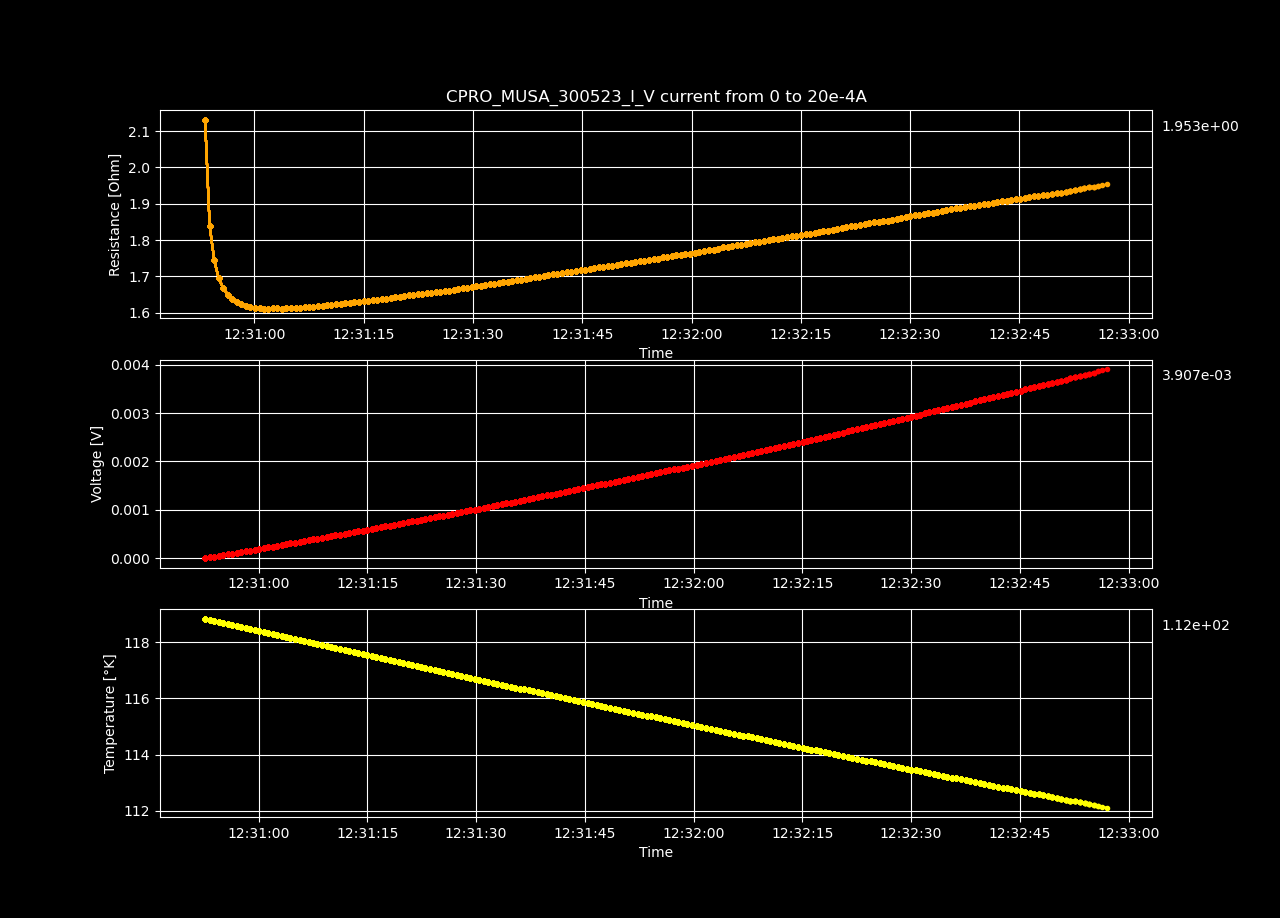

The table this chart was drawn from, first rows:
Datetime, Temperature [K], Voltage [V], Resistance [𝛀], Current Source [A], Electric Field [V/cm], Restivity [𝛀 cm], Current Density [A/cm2]
2023-05-30 12:30:52.614413, 118.8, 6.079277e-06, inf, 0.0, 0.0001169, inf, 0.0
2023-05-30 12:30:53.231324, 118.8, 2.14264106e-05, 2.132, 1.0050251256281408e-05, 0.000412, 3.649, 0.0001129
2023-05-30 12:30:53.856742, 118.8, 3.69688865e-05, 1.839, 2.0100502512562815e-05, 0.0007109, 3.148, 0.0002258
2023-05-30 12:30:54.488839, 118.7, 5.2594562e-05, 1.744, 3.0150753768844224e-05, 0.001011, 2.986, 0.0003388
2023-05-30 12:30:55.108165, 118.7, 6.81217091e-05, 1.695, 4.020100502512563e-05, 0.00131, 2.9, 0.0004517
2023-05-30 12:30:55.728075, 118.7, 8.37829839e-05, 1.667, 5.0251256281407036e-05, 0.001611, 2.854, 0.0005646
2023-05-30 12:30:56.344953, 118.6, 9.94419299e-05, 1.649, 6.030150753768845e-05, 0.001912, 2.822, 0.0006775
2023-05-30 12:30:56.967550, 118.6, 0.0001153, 1.639, 7.035175879396985e-05, 0.002217, 2.805, 0.0007905
2023-05-30 12:30:57.599289, 118.5, 0.0001311, 1.63, 8.040201005025126e-05, 0.00252, 2.79, 0.0009034
2023-05-30 12:30:58.219712, 118.5, 0.0001469, 1.624, 9.045226130653267e-05, 0.002824, 2.779, 0.001016
2023-05-30 12:30:58.838405, 118.5, 0.0001627, 1.619, 0.0001005, 0.003129, 2.771, 0.001129
2023-05-30 12:30:59.460681, 118.4, 0.0001785, 1.615, 0.0001106, 0.003433, 2.764, 0.001242
2023-05-30 12:31:00.089269, 118.4, 0.0001945, 1.613, 0.0001206, 0.003741, 2.761, 0.001355
2023-05-30 12:31:00.703883, 118.4, 0.0002106, 1.612, 0.0001307, 0.00405, 2.759, 0.001468
2023-05-30 12:31:01.313305, 118.3, 0.0002267, 1.611, 0.0001407, 0.004359, 2.757, 0.001581
2023-05-30 12:31:01.923143, 118.3, 0.0002429, 1.611, 0.0001508, 0.00467, 2.757, 0.001694
2023-05-30 12:31:02.535340, 118.3, 0.0002591, 1.611, 0.0001608, 0.004983, 2.758, 0.001807
2023-05-30 12:31:03.163159, 118.2, 0.0002753, 1.611, 0.0001709, 0.005294, 2.758, 0.00192
2023-05-30 12:31:03.783874, 118.2, 0.0002914, 1.611, 0.0001809, 0.005605, 2.757, 0.002033
2023-05-30 12:31:04.395240, 118.2, 0.0003078, 1.612, 0.000191, 0.005919, 2.758, 0.002146
2023-05-30 12:31:05.022507, 118.1, 0.0003241, 1.612, 0.000201, 0.006233, 2.76, 0.002258
2023-05-30 12:31:05.648404, 118.1, 0.0003403, 1.613, 0.0002111, 0.006545, 2.76, 0.002371
2023-05-30 12:31:06.274610, 118, 0.0003567, 1.613, 0.0002211, 0.00686, 2.761, 0.002484
2023-05-30 12:31:06.883989, 118, 0.0003733, 1.615, 0.0002312, 0.007179, 2.764, 0.002597
2023-05-30 12:31:07.491461, 118, 0.0003898, 1.616, 0.0002412, 0.007495, 2.766, 0.00271
2023-05-30 12:31:08.106841, 117.9, 0.0004062, 1.617, 0.0002513, 0.007812, 2.767, 0.002823
2023-05-30 12:31:08.737229, 117.9, 0.0004227, 1.618, 0.0002613, 0.008129, 2.769, 0.002936
2023-05-30 12:31:09.364102, 117.9, 0.0004393, 1.619, 0.0002714, 0.008448, 2.771, 0.003049
2023-05-30 12:31:09.967000, 117.8, 0.0004559, 1.62, 0.0002814, 0.008767, 2.773, 0.003162
2023-05-30 12:31:10.576228, 117.8, 0.0004725, 1.621, 0.0002915, 0.009086, 2.775, 0.003275
2023-05-30 12:31:11.214570, 117.8, 0.0004893, 1.623, 0.0003015, 0.00941, 2.778, 0.003388
2023-05-30 12:31:11.847099, 117.7, 0.000506, 1.624, 0.0003116, 0.009732, 2.78, 0.003501
2023-05-30 12:31:12.474595, 117.7, 0.0005229, 1.626, 0.0003216, 0.01006, 2.783, 0.003614
2023-05-30 12:31:13.089399, 117.7, 0.0005396, 1.627, 0.0003317, 0.01038, 2.785, 0.003726
2023-05-30 12:31:13.712665, 117.6, 0.0005564, 1.628, 0.0003417, 0.0107, 2.787, 0.003839
2023-05-30 12:31:14.336513, 117.6, 0.0005733, 1.63, 0.0003518, 0.01103, 2.79, 0.003952
2023-05-30 12:31:14.975128, 117.5, 0.0005903, 1.632, 0.0003618, 0.01135, 2.792, 0.004065
2023-05-30 12:31:15.589354, 117.5, 0.0006072, 1.633, 0.0003719, 0.01168, 2.795, 0.004178
2023-05-30 12:31:16.211468, 117.5, 0.0006243, 1.635, 0.0003819, 0.01201, 2.798, 0.004291
2023-05-30 12:31:16.826428, 117.4, 0.0006411, 1.636, 0.000392, 0.01233, 2.799, 0.004404
2023-05-30 12:31:17.446345, 117.4, 0.0006582, 1.637, 0.000402, 0.01266, 2.802, 0.004517
2023-05-30 12:31:18.080428, 117.4, 0.0006752, 1.639, 0.0004121, 0.01298, 2.804, 0.00463
2023-05-30 12:31:18.709318, 117.3, 0.0006924, 1.64, 0.0004221, 0.01332, 2.807, 0.004743
2023-05-30 12:31:19.322203, 117.3, 0.0007095, 1.642, 0.0004322, 0.01364, 2.81, 0.004856
2023-05-30 12:31:19.943205, 117.3, 0.0007265, 1.643, 0.0004422, 0.01397, 2.812, 0.004969
2023-05-30 12:31:20.551134, 117.2, 0.000744, 1.645, 0.0004523, 0.01431, 2.816, 0.005082
2023-05-30 12:31:21.177921, 117.2, 0.0007615, 1.647, 0.0004623, 0.01465, 2.819, 0.005195
2023-05-30 12:31:21.792548, 117.2, 0.0007788, 1.649, 0.0004724, 0.01498, 2.822, 0.005307
2023-05-30 12:31:22.400193, 117.1, 0.0007962, 1.651, 0.0004824, 0.01531, 2.825, 0.00542
2023-05-30 12:31:23.010267, 117.1, 0.0008135, 1.652, 0.0004925, 0.01565, 2.827, 0.005533
2023-05-30 12:31:23.637917, 117, 0.000831, 1.654, 0.0005025, 0.01598, 2.83, 0.005646
2023-05-30 12:31:24.270568, 117, 0.0008482, 1.655, 0.0005126, 0.01631, 2.832, 0.005759
2023-05-30 12:31:24.887639, 117, 0.0008657, 1.656, 0.0005226, 0.01665, 2.835, 0.005872
2023-05-30 12:31:25.496947, 116.9, 0.0008829, 1.658, 0.0005327, 0.01698, 2.837, 0.005985
2023-05-30 12:31:26.099414, 116.9, 0.0009004, 1.659, 0.0005427, 0.01731, 2.839, 0.006098
2023-05-30 12:31:26.725788, 116.9, 0.0009177, 1.66, 0.0005528, 0.01765, 2.841, 0.006211
2023-05-30 12:31:27.352803, 116.8, 0.0009353, 1.662, 0.0005628, 0.01799, 2.844, 0.006324
2023-05-30 12:31:27.963418, 116.8, 0.0009541, 1.666, 0.0005729, 0.01835, 2.851, 0.006437
2023-05-30 12:31:28.569817, 116.8, 0.0009719, 1.667, 0.0005829, 0.01869, 2.854, 0.00655
2023-05-30 12:31:29.194112, 116.7, 0.0009894, 1.669, 0.000593, 0.01903, 2.856, 0.006663
... 140 more rows
